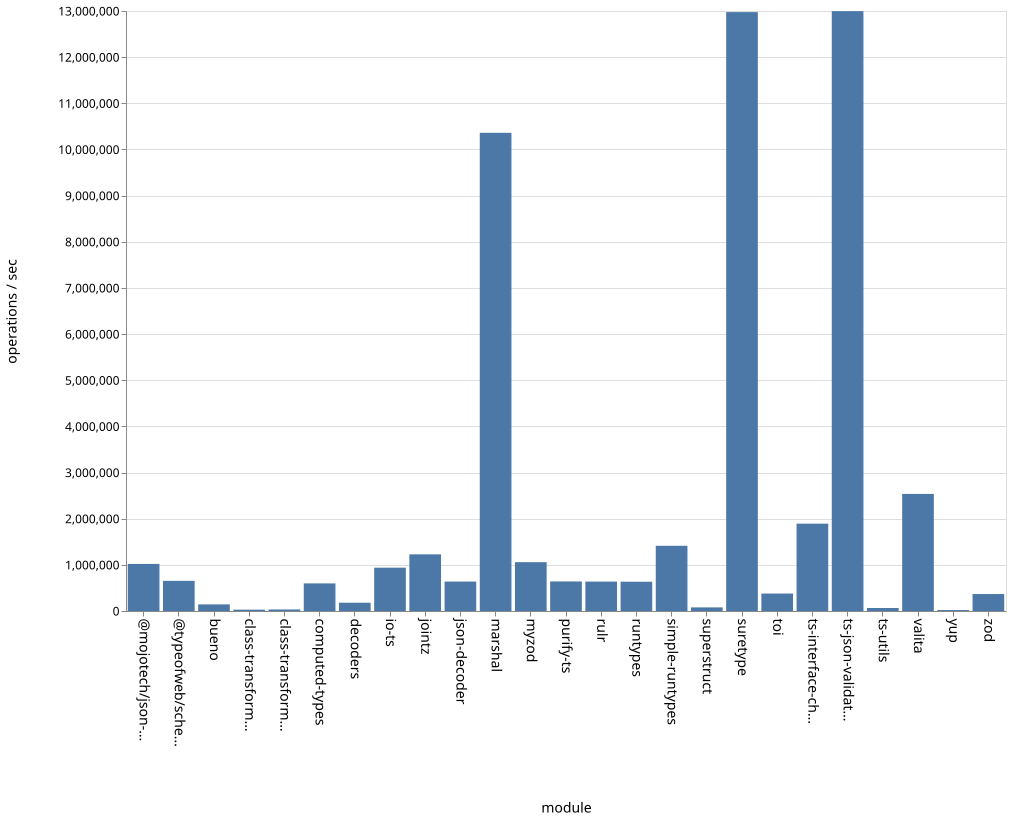

The data file committed next to this chart (first rows):
name, ops
bueno, 143434
class-transformer-validator-async, 29135
class-transformer-validator-sync, 33200
computed-types, 597825
decoders, 179405
io-ts, 938616
jointz, 1227375
json-decoder, 637693
marshal, 10360735
@mojotech/json-type-validation, 1020451
myzod, 1058164
purify-ts, 640186
rulr, 637321
runtypes, 634177
simple-runtypes, 1413031
superstruct, 78111
suretype, 12976407
toi, 378290
ts-interface-checker, 1892385
ts-json-validator, 12996768
ts-utils, 64838
@typeofweb/schema, 653416
valita, 2536619
yup, 20342
zod, 367408
